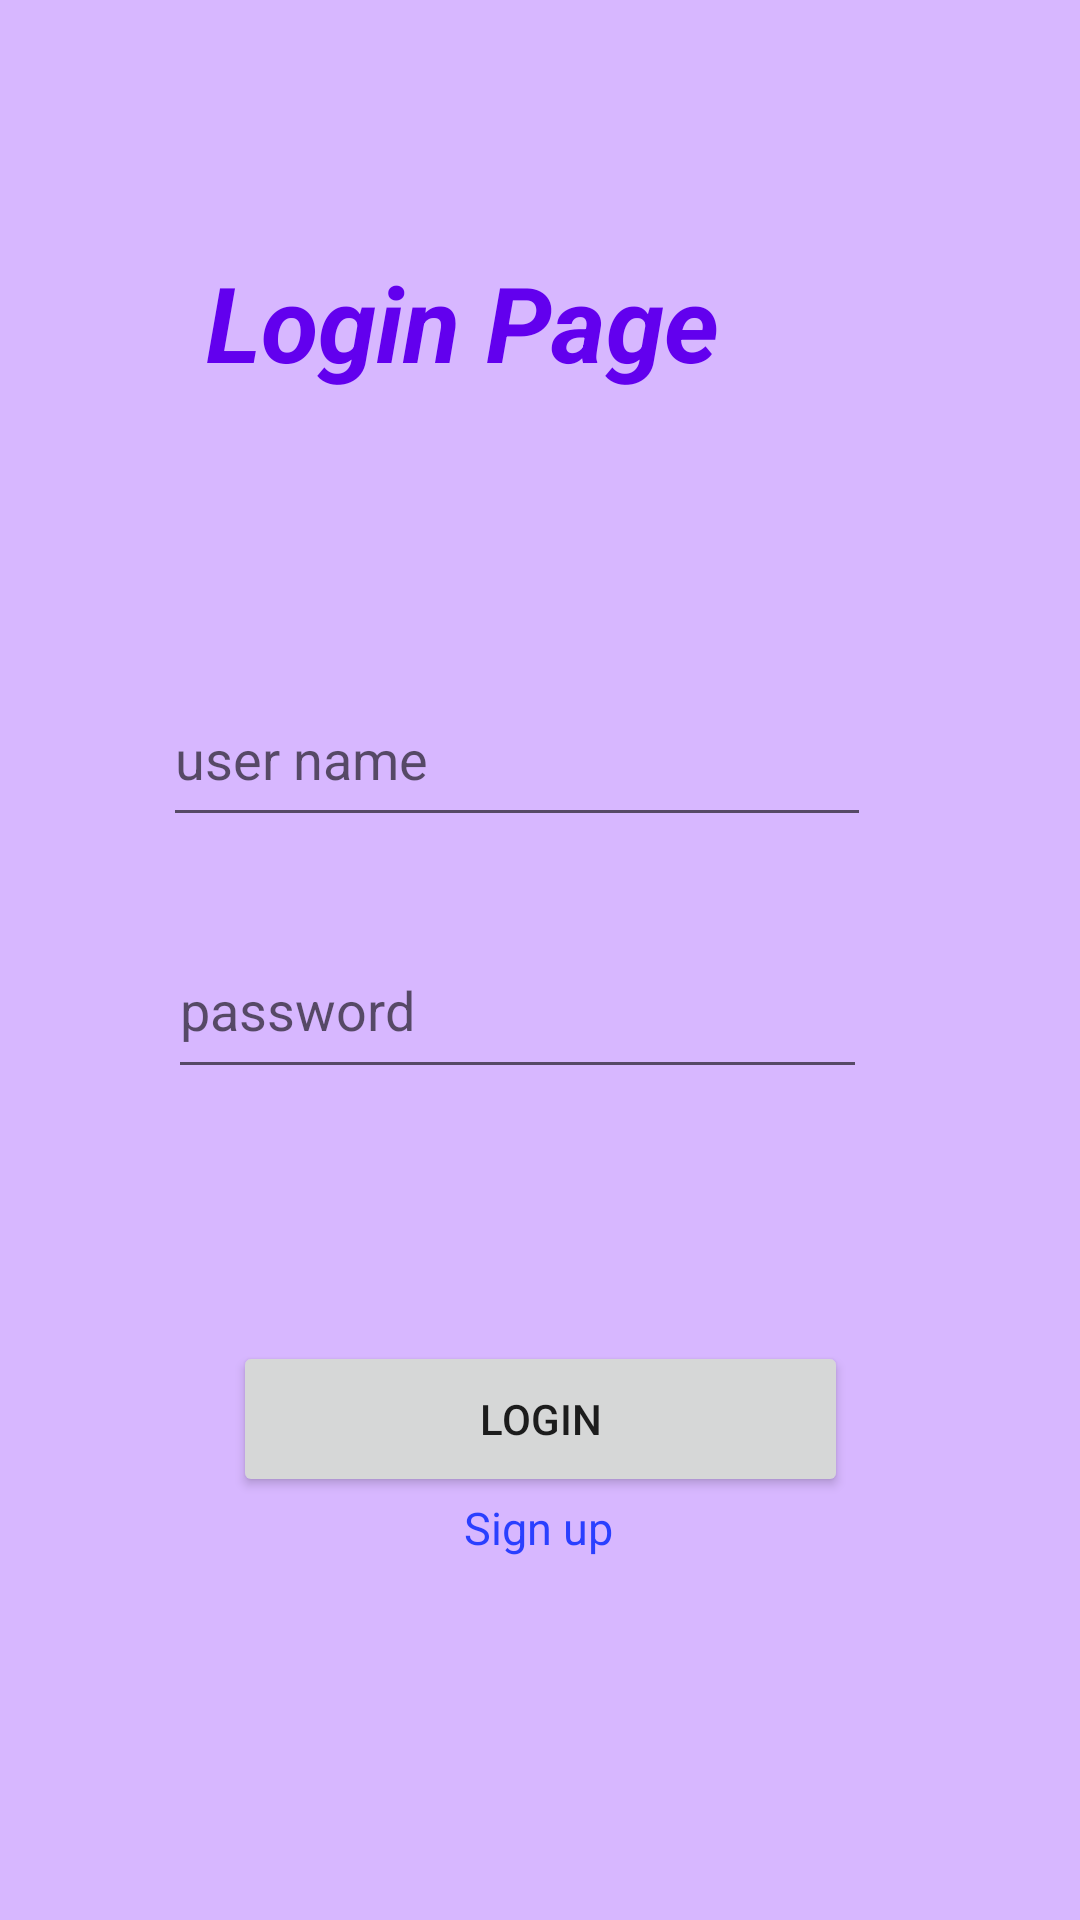

Android layout source for this screen:
<!-- AndroidManifest.xml: application theme Theme.Trojan -->
<!-- res/layout/activity_main.xml -->
<?xml version="1.0" encoding="utf-8"?>
<androidx.constraintlayout.widget.ConstraintLayout xmlns:android="http://schemas.android.com/apk/res/android"
    xmlns:app="http://schemas.android.com/apk/res-auto"
    xmlns:tools="http://schemas.android.com/tools"
    android:layout_width="match_parent"
    android:layout_height="match_parent"
    tools:context=".MainActivity"
    android:background="@color/purple_200">

    <Button
        android:id="@+id/loginbtn"
        android:layout_width="205dp"
        android:layout_height="52dp"
        android:layout_marginTop="84dp"
        android:text="login"
        app:layout_constraintEnd_toEndOf="parent"
        app:layout_constraintStart_toStartOf="parent"
        app:layout_constraintTop_toBottomOf="@+id/passwordtxt" />

    <EditText
        android:id="@+id/usernamtxt"
        android:layout_width="236dp"
        android:layout_height="55dp"
        android:layout_marginTop="224dp"
        android:ems="10"
        android:hint="user name"
        android:inputType="textPersonName"
        app:layout_constraintEnd_toEndOf="parent"
        app:layout_constraintHorizontal_bias="0.439"
        app:layout_constraintStart_toStartOf="parent"
        app:layout_constraintTop_toTopOf="parent" />

    <TextView
        android:id="@+id/signupbtn"
        android:layout_width="wrap_content"
        android:layout_height="20dp"
        android:text="Sign up"
        android:textColor="@color/sky"
        android:textSize="15sp"
        app:layout_constraintBottom_toBottomOf="parent"
        app:layout_constraintEnd_toEndOf="parent"
        app:layout_constraintHorizontal_bias="0.498"
        app:layout_constraintStart_toStartOf="parent"
        app:layout_constraintTop_toBottomOf="@+id/loginbtn"
        app:layout_constraintVertical_bias="0.0" />

    <EditText
        android:id="@+id/passwordtxt"
        android:layout_width="233dp"
        android:layout_height="56dp"
        android:layout_marginTop="28dp"
        android:ems="10"
        android:inputType="textPersonName"
        android:hint="password"
        app:layout_constraintEnd_toEndOf="parent"
        app:layout_constraintHorizontal_bias="0.44"
        app:layout_constraintStart_toStartOf="parent"
        app:layout_constraintTop_toBottomOf="@+id/usernamtxt" />

    <TextView
        android:id="@+id/textView"
        android:layout_width="wrap_content"
        android:layout_height="wrap_content"
        android:text="Login Page"
        android:textColor="@color/purple_500"
        android:textSize="35sp"
        android:textStyle="bold|italic"
        app:layout_constraintBottom_toTopOf="@+id/usernamtxt"
        app:layout_constraintEnd_toEndOf="parent"
        app:layout_constraintHorizontal_bias="0.364"
        app:layout_constraintStart_toStartOf="parent"
        app:layout_constraintTop_toTopOf="parent"
        app:layout_constraintVertical_bias="0.474" />

</androidx.constraintlayout.widget.ConstraintLayout>
<!-- resources referenced by this layout -->
<resources>
  <color name="purple_200">#D7B7FF</color>
  <color name="purple_500">#FF6200EE</color>
  <color name="sky">#2A3FFF</color>
  <style name="Theme.Trojan" parent="Theme.MaterialComponents.DayNight.DarkActionBar">
          
          <item name="colorPrimary">@color/purple_500</item>
          <item name="colorPrimaryVariant">@color/purple_700</item>
          <item name="colorOnPrimary">@color/white</item>
          
          <item name="colorSecondary">@color/teal_200</item>
          <item name="colorSecondaryVariant">@color/teal_700</item>
          <item name="colorOnSecondary">@color/black</item>
          
          <item name="android:statusBarColor">?attr/colorPrimaryVariant</item>
          
      </style>
  <color name="purple_700">#FF3700B3</color>
  <color name="white">#FFFFFFFF</color>
  <color name="teal_200">#FF03DAC5</color>
  <color name="teal_700">#FF018786</color>
  <color name="black">#FF000000</color>
</resources>
